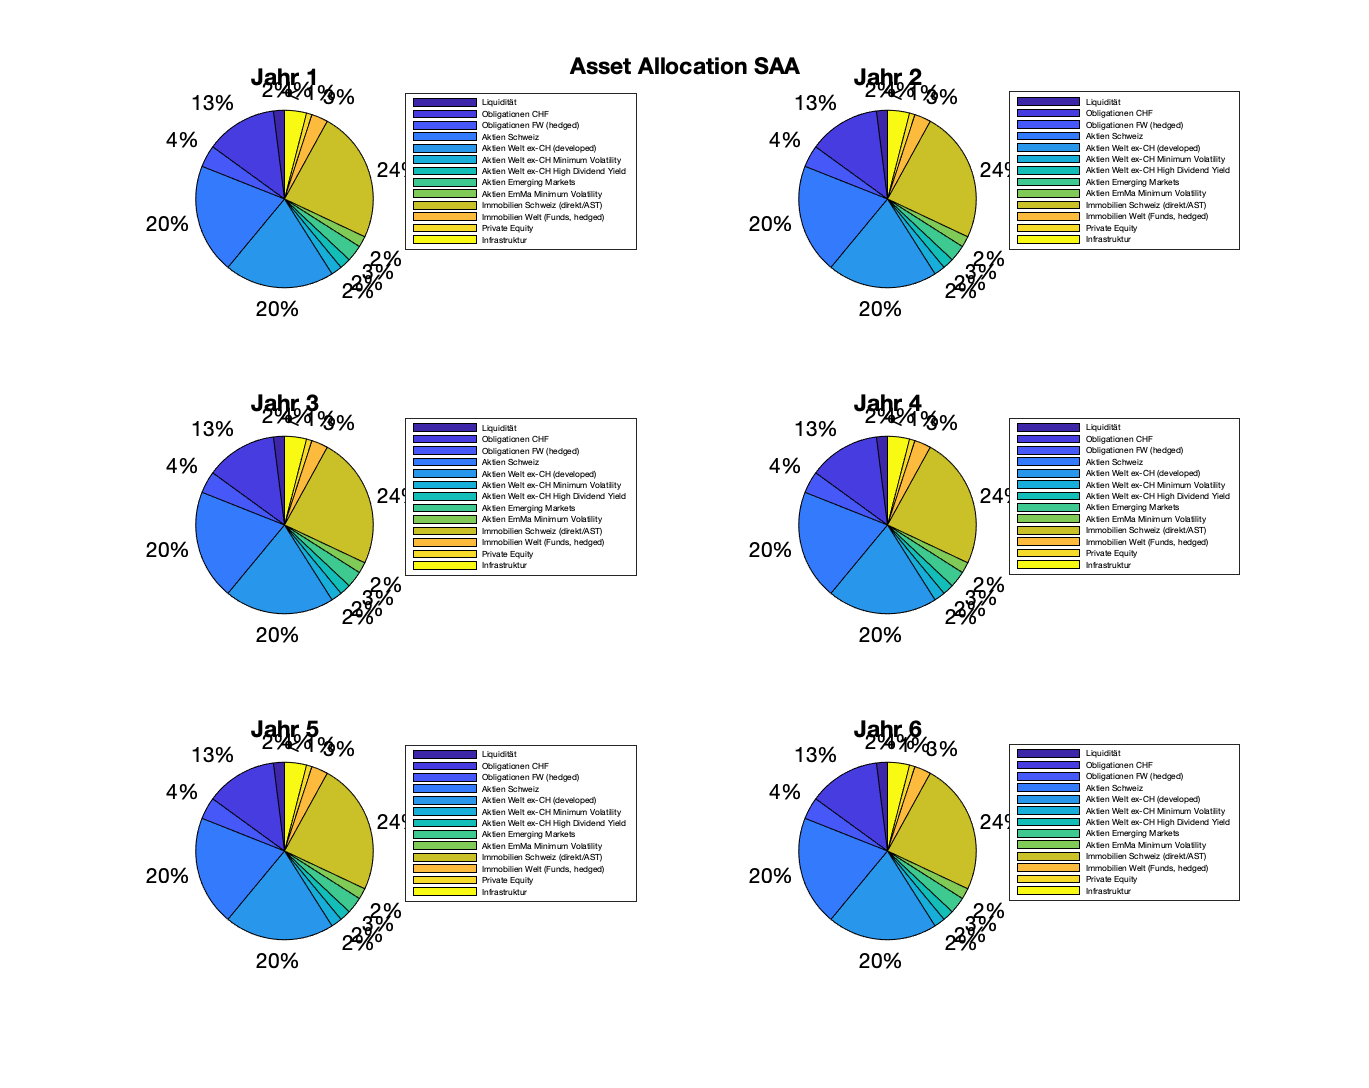

The file beside this chart, header and first rows:
SAA; Year_1; Year_2; Year_3; Year_4; Year_5; Year_6
Liquidität; 0.02; 0.02; 0.02; 0.02; 0.02; 0.02
Obligationen CHF; 0.13; 0.13; 0.13; 0.13; 0.13; 0.13
Hypotheken; 0; 0; 0; 0; 0; 0
Obligationen FW; 0; 0; 0; 0; 0; 0
Obligationen FW (hedged); 0.04; 0.04; 0.04; 0.04; 0.04; 0.04
Aktien Schweiz; 0.2; 0.2; 0.2; 0.2; 0.2; 0.2
Aktien Welt ex-CH (developed); 0.2; 0.2; 0.2; 0.2; 0.2; 0.2
Aktien Welt ex-CH Minimum Volatility; 0.02; 0.02; 0.02; 0.02; 0.02; 0.02
Aktien Welt ex-CH High Dividend Yield; 0.02; 0.02; 0.02; 0.02; 0.02; 0.02
Aktien Emerging Markets; 0.03; 0.03; 0.03; 0.03; 0.03; 0.03
Aktien EmMa Minimum Volatility; 0.02; 0.02; 0.02; 0.02; 0.02; 0.02
Immobilien Schweiz (direkt/AST); 0.24; 0.24; 0.24; 0.24; 0.24; 0.24
Immobilien Welt (Funds, hedged); 0.03; 0.03; 0.03; 0.03; 0.03; 0.03
Private Equity; 0.01; 0.01; 0.01; 0.01; 0.01; 0.01
Infrastruktur; 0.04; 0.04; 0.04; 0.04; 0.04; 0.04
